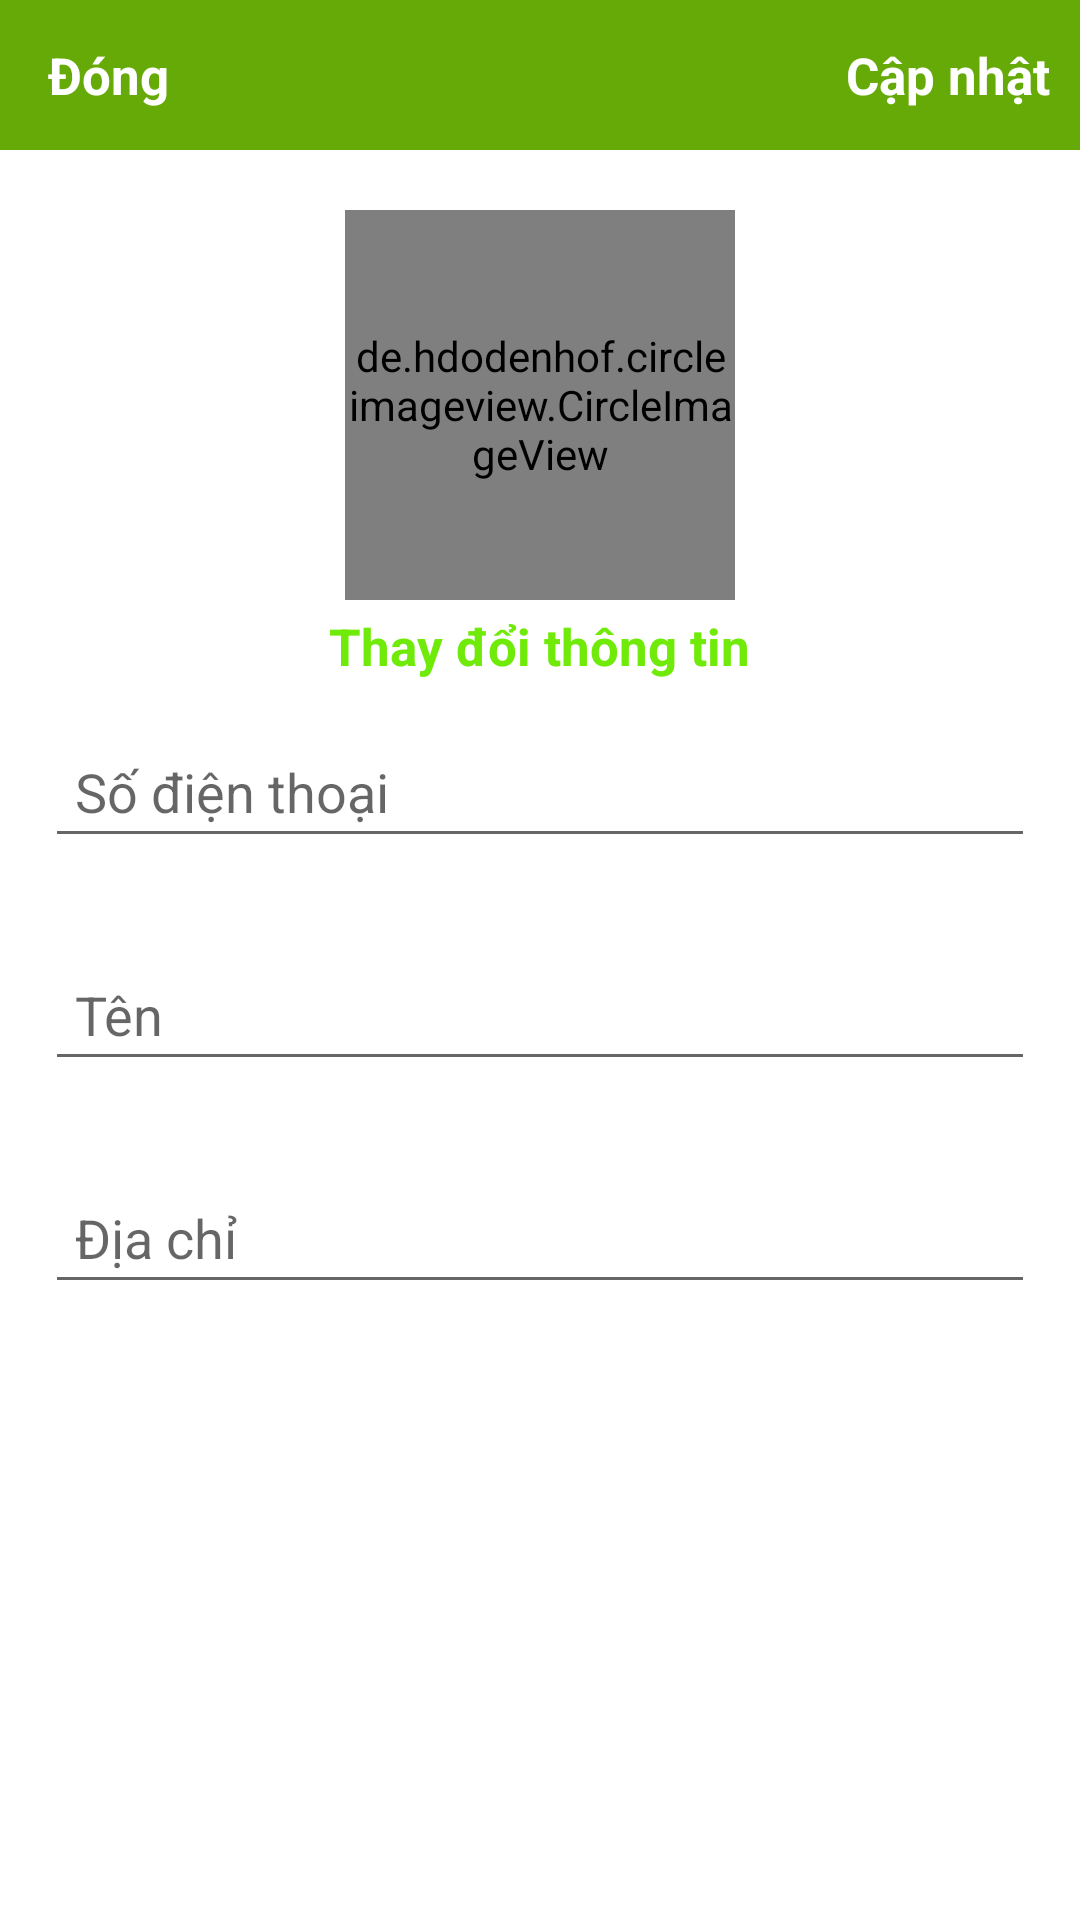

Here is an Android app screen rendered from its layout file. Give the layout XML and the strings, colors and styles it references.
<!-- AndroidManifest.xml: application theme Theme.tienanh -->
<!-- res/layout/activity_settins.xml -->
<?xml version="1.0" encoding="utf-8"?>
<RelativeLayout xmlns:android="http://schemas.android.com/apk/res/android"
    xmlns:app="http://schemas.android.com/apk/res-auto"
    xmlns:tools="http://schemas.android.com/tools"
    android:layout_width="match_parent"
    android:layout_height="match_parent"
    tools:context=".SettinsActivity">
    <com.google.android.material.appbar.AppBarLayout
        android:id="@+id/app_bar_settings"
        android:layout_width="match_parent"
        android:layout_height="50dp"
        android:background="@color/colorPrimary">

        <androidx.appcompat.widget.Toolbar
            android:id="@+id/toolbar_settings"
            android:layout_width="match_parent"
            android:layout_height="wrap_content">

            <RelativeLayout
                android:layout_width="match_parent"
                android:layout_height="match_parent">

                <TextView
                    android:id="@+id/close_settings_btn"
                    android:layout_width="wrap_content"
                    android:layout_height="wrap_content"
                    android:text="Đóng"
                    android:textColor="@android:color/white"
                    android:textSize="17sp"
                    android:textStyle="bold"
                    android:layout_alignParentStart="true"
                    />

                <TextView
                    android:id="@+id/update_account_settings_btn"
                    android:layout_width="wrap_content"
                    android:layout_height="wrap_content"
                    android:text="Cập nhật"
                    android:textColor="@android:color/white"
                    android:textSize="17sp"
                    android:textStyle="bold"
                    android:layout_marginRight="10dp"
                    android:layout_alignParentEnd="true"
                    />

            </RelativeLayout>

        </androidx.appcompat.widget.Toolbar>

    </com.google.android.material.appbar.AppBarLayout>



    <de.hdodenhof.circleimageview.CircleImageView
        android:id="@+id/settings_profile_image"
        android:layout_width="130dp"
        android:layout_height="130dp"
        android:src="@drawable/profile"
        android:layout_below="@+id/app_bar_settings"
        android:layout_marginTop="20dp"
        android:layout_centerHorizontal="true"
        />

    <TextView
        android:id="@+id/profile_image_change_btn"
        android:layout_width="wrap_content"
        android:layout_height="wrap_content"
        android:text="Thay đổi thông tin"
        android:textSize="17sp"
        android:textStyle="bold"
        android:layout_marginRight="10dp"
        android:layout_marginTop="4dp"
        android:textColor="@color/colorPrimaryDark"
        android:layout_below="@+id/settings_profile_image"
        android:layout_centerHorizontal="true"
        />

    <EditText
        android:id="@+id/settings_phone_number"
        android:layout_width="match_parent"
        android:layout_height="wrap_content"
        android:layout_below="@+id/profile_image_change_btn"
        android:layout_marginStart="15dp"
        android:layout_marginTop="15dp"
        android:layout_marginEnd="15dp"
        android:layout_marginBottom="15dp"
        android:hint="Số điện thoại"
        android:padding="10dp" />

    <EditText
        android:id="@+id/settings_full_name"
        android:layout_width="match_parent"
        android:layout_height="wrap_content"
        android:layout_below="@+id/settings_phone_number"
        android:layout_marginStart="15dp"
        android:layout_marginTop="15dp"
        android:layout_marginEnd="15dp"
        android:layout_marginBottom="15dp"
        android:hint="Tên"
        android:padding="10dp" />

    <EditText
        android:id="@+id/settings_address"
        android:layout_width="match_parent"
        android:layout_height="wrap_content"
        android:layout_below="@+id/settings_full_name"
        android:layout_marginStart="15dp"
        android:layout_marginTop="15dp"
        android:layout_marginEnd="15dp"
        android:layout_marginBottom="15dp"
        android:hint="Địa chỉ"
        android:padding="10dp" />
</RelativeLayout>
<!-- resources referenced by this layout -->
<resources>
  <color name="colorPrimary">#66AA08</color>
  <color name="colorPrimaryDark">#70EA09</color>
  <style name="Theme.tienanh" parent="Theme.MaterialComponents.DayNight.NoActionBar">
          
          <item name="colorAccent">@color/colorAccent</item>
          <item name="colorPrimary">@color/colorPrimary</item>
          <item name="colorPrimaryDark">@color/colorPrimaryDark</item>
          
          <item name="colorSecondary">@color/colorSecondary</item>
          <item name="colorSecondaryVariant">@color/colorSecondaryVariant</item>
          <item name="colorOnSecondary">@color/colorOnSecondary</item>
  
          
          <item name="android:statusBarColor" tools:targetApi="l">?attr/colorPrimaryVariant</item>
          
      </style>
  <color name="colorAccent">#FFBB86FC</color>
  <color name="colorSecondary">#FF03DAC5</color>
  <color name="colorSecondaryVariant">#FF018786</color>
  <color name="colorOnSecondary">#FF000000</color>
</resources>
